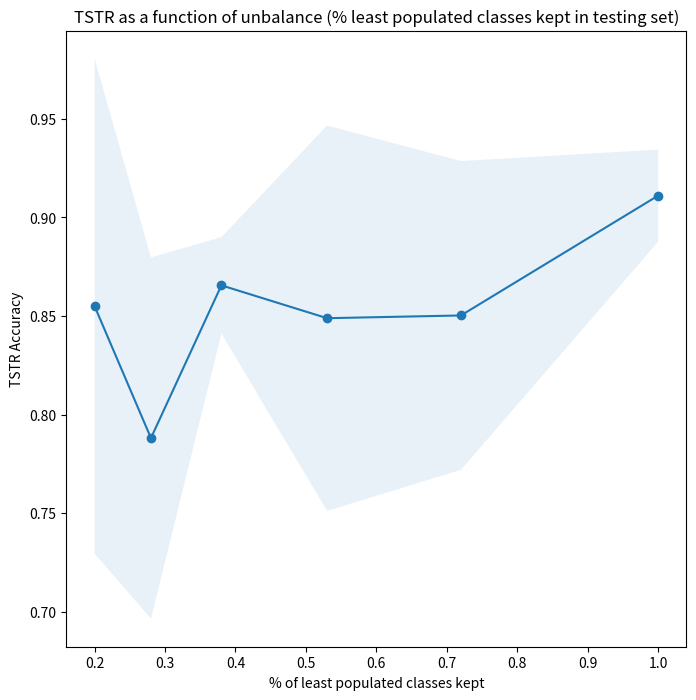

Reproduce this figure in Python.
import matplotlib.pyplot as plt
import numpy as np
result_dict_v1 = {'0.2': {'training': {'IS Mean': 2.993878648462156, 'IS Std': 0.0020906032708043402, 'ACC': 0.9866450617434066, 'VAL_ACC': 0.9941456790432519, 'LOSS': 0.03530485968131653, 'VAL_LOSS': 0.016469503936512156}, 'testing': {'test loss': 2.21709259668986, 'Test accuracy': 0.7922222222222223, 'auc roc': 0.9653592592592593}}, '0.28': {'training': {'IS Mean': 2.9892236221665103, 'IS Std': 0.002254077731151808, 'ACC': 0.9890148148433073, 'VAL_ACC': 0.9937540743910236, 'LOSS': 0.03005297101627874, 'VAL_LOSS': 0.018820684774105843}, 'testing': {'test loss': 3.0871464257770116, 'Test accuracy': 0.7422222222222222, 'auc roc': 0.9514157407407406}}, '0.38': {'training': {'IS Mean': 2.9877267688778653, 'IS Std': 0.003293772746256643, 'ACC': 0.9854785908161463, 'VAL_ACC': 0.991054742427247, 'LOSS': 0.04045486550694054, 'VAL_LOSS': 0.02386967666127838}, 'testing': {'test loss': 1.0710941558082898, 'Test accuracy': 0.8777777777777778, 'auc roc': 0.976255787037037}}, '0.53': {'training': {'IS Mean': 2.987294583588284, 'IS Std': 0.0026694433451213274, 'ACC': 0.9855064815033364, 'VAL_ACC': 0.990524074312272, 'LOSS': 0.03927096519713825, 'VAL_LOSS': 0.026484241665286633}, 'testing': {'test loss': 1.867503046989441, 'Test accuracy': 0.8, 'auc roc': 0.97038125}}, '0.72': {'training': {'IS Mean': 2.9943203428282326, 'IS Std': 0.0024265806834613914, 'ACC': 0.9883286738474306, 'VAL_ACC': 0.9918623657151361, 'LOSS': 0.03322886227292083, 'VAL_LOSS': 0.02542037498028742}, 'testing': {'test loss': 1.0489188285909283, 'Test accuracy': 0.8894444444444445, 'auc roc': 0.9805247685185186}}, '1.0': {'training': {'IS Mean': 2.988992038952112, 'IS Std': 0.002391307364333524, 'ACC': 0.9868283688243117, 'VAL_ACC': 0.9910751769629497, 'LOSS': 0.03682886243994705, 'VAL_LOSS': 0.028454348320765835}, 'testing': {'test loss': 0.5981010508094914, 'Test accuracy': 0.9227777777777778, 'auc roc': 0.9911828703703703}}}
result_dict_v2 = {'0.2': {'training': {'IS Mean': 2.9960315564395037, 'IS Std': 0.001420912693643171, 'ACC': 0.9926542222298513, 'VAL_ACC': 0.996624000298182, 'LOSS': 0.0220074387466938, 'VAL_LOSS': 0.01102509829728114}, 'testing': {'test loss': 0.7402012877606062, 'Test accuracy': 0.9177777777777778, 'auc roc': 0.9821972222222222}}, '0.28': {'training': {'IS Mean': 2.9941524982938477, 'IS Std': 0.00283193908148229, 'ACC': 0.9899935587944423, 'VAL_ACC': 0.9934389697418887, 'LOSS': 0.02759202868147391, 'VAL_LOSS': 0.019900333376111332}, 'testing': {'test loss': 1.6934950510660807, 'Test accuracy': 0.8338888888888889, 'auc roc': 0.9579766203703702}}, '0.38': {'training': {'IS Mean': 2.992595034859901, 'IS Std': 0.00199630251306342, 'ACC': 0.992217840389616, 'VAL_ACC': 0.9947956184897624, 'LOSS': 0.022316496387747856, 'VAL_LOSS': 0.01600007383016656}, 'testing': {'test loss': 1.3229616685708363, 'Test accuracy': 0.8533333333333334, 'auc roc': 0.9687659722222222}}, '0.53': {'training': {'IS Mean': 2.9927092331118232, 'IS Std': 0.002299277188341128, 'ACC': 0.9838645645954948, 'VAL_ACC': 0.9890306308577369, 'LOSS': 0.04579768943974228, 'VAL_LOSS': 0.03024034341958327}, 'testing': {'test loss': 0.8605877656895771, 'Test accuracy': 0.8977777777777778, 'auc roc': 0.9886530092592593}}, '0.72': {'training': {'IS Mean': 2.979522980600027, 'IS Std': 0.003912068432044959, 'ACC': 0.9795512820746481, 'VAL_ACC': 0.9839703702964675, 'LOSS': 0.05515963700107403, 'VAL_LOSS': 0.04260005430841335}, 'testing': {'test loss': 1.4462032800250644, 'Test accuracy': 0.8111111111111111, 'auc roc': 0.969287037037037}}, '1.0': {'training': {'IS Mean': 2.986116449878552, 'IS Std': 0.0030807626434000185, 'ACC': 0.9871694444701785, 'VAL_ACC': 0.9927158730983735, 'LOSS': 0.03520865276828917, 'VAL_LOSS': 0.0228705822044795}, 'testing': {'test loss': 0.7483297014898724, 'Test accuracy': 0.8994444444444445, 'auc roc': 0.9839583333333333}}}
results_list = [result_dict_v1, result_dict_v2]
#percentages_str = list(results_list.keys())
#percentages_float = [float(i) for i in results_list.keys()]
set_to_plot = 'testing'
metric_to_plot = 'Test accuracy'

#metrics_list = []
#for percentage in percentages_str:
#    metrics_list.append(results_dict[percentage][set_to_plot][metric_to_plot])

#plt.plot(percentages_float, metrics_list)
#plt.show()

def plot_metric(results_list, set_to_plot, metric_to_plot, x_axis_name, y_axis_name, fig_size=8):
    all_results_metrics_list = []
    for result in results_list:
        percentages_str = list(result.keys())
        percentages_float = [float(i) for i in result.keys()]
        metrics_list = []
        for percentage in percentages_str:
            metrics_list.append(result[percentage][set_to_plot][metric_to_plot])
        all_results_metrics_list.append(metrics_list)
    all_results_metrics_list = np.array(all_results_metrics_list)
    all_results_metrics_mean = np.mean(all_results_metrics_list, axis=0)
    all_results_metrics_std = np.std(all_results_metrics_list, axis=0)
    all_results_metrics_low_bound = all_results_metrics_mean - 2 * all_results_metrics_std
    all_results_metrics_up_bound = np.clip(all_results_metrics_mean + 2 * all_results_metrics_std, None, 1.0)

    print(all_results_metrics_list)
    print(all_results_metrics_mean)
    print(all_results_metrics_std)
    print(all_results_metrics_low_bound)
    print(all_results_metrics_up_bound)

    plt.figure(figsize=(fig_size, fig_size))
    plt.plot(percentages_float, all_results_metrics_mean, 'o-')
    plt.fill_between(percentages_float, all_results_metrics_low_bound, all_results_metrics_up_bound, alpha=.1)
    plt.title('TSTR as a function of unbalance (%% least populated classes kept in %s set)' % set_to_plot)
    plt.xlabel(x_axis_name)
    plt.ylabel(y_axis_name)
    plt.show()

plot_metric(results_list, set_to_plot, metric_to_plot, '% of least populated classes kept', 'TSTR Accuracy')
#plot_metric(percentages_str, set_to_plot, 'auc roc', '% of least populated classes kept', 'TSTR AUC-ROC')

